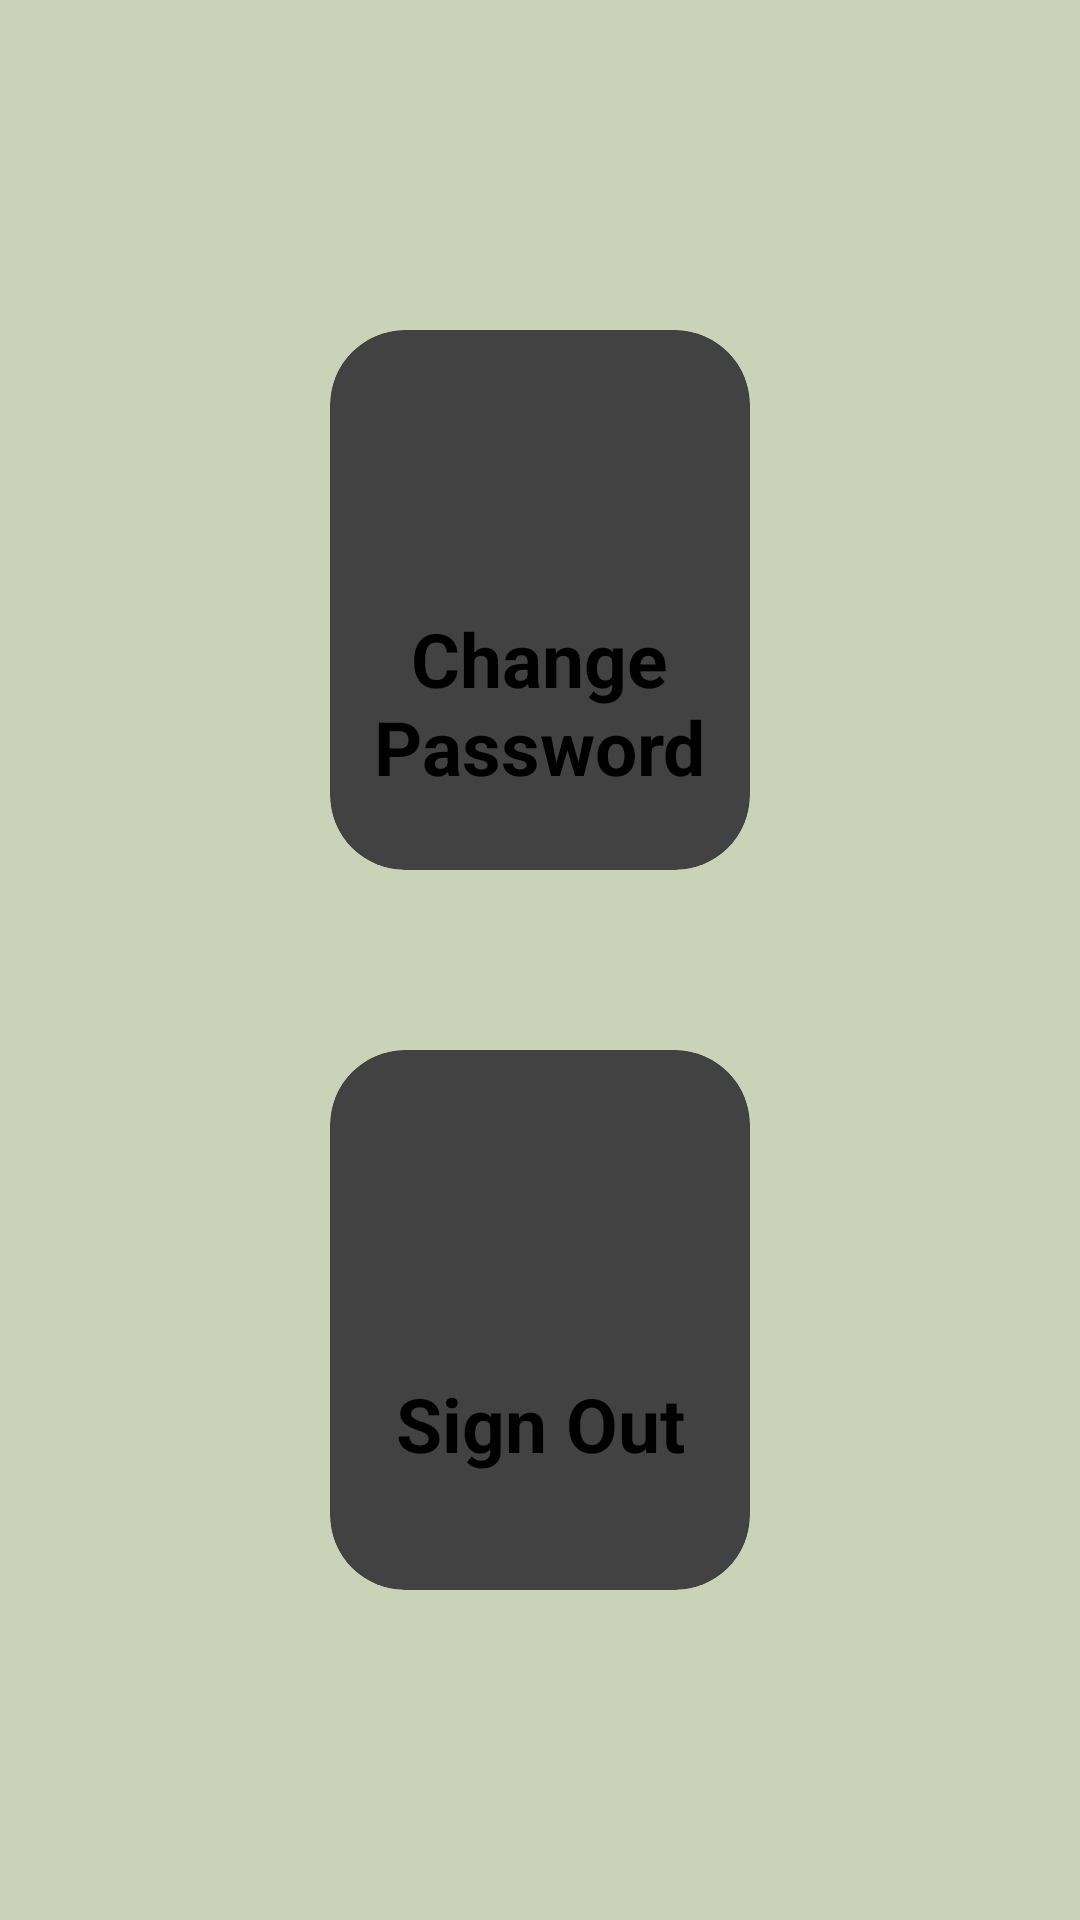

Reconstruct the res/layout file that produces this screen, plus the resources it refers to.
<!-- AndroidManifest.xml: application theme Theme.WasteManagement -->
<!-- res/layout/activity_settings.xml -->
<?xml version="1.0" encoding="utf-8"?>
<LinearLayout xmlns:android="http://schemas.android.com/apk/res/android"
    xmlns:app="http://schemas.android.com/apk/res-auto"
    xmlns:tools="http://schemas.android.com/tools"
    android:layout_width="match_parent"
    android:layout_height="match_parent"
    android:background="@drawable/bg"
    android:orientation="vertical"
    tools:context=".Homepage">

    <GridLayout
        android:layout_width="match_parent"
        android:layout_height="match_parent"
        android:layout_below="@+id/title_view"
        android:layout_margin="80dp"
        android:layout_marginTop="20dp"
        android:layout_marginBottom="10dp"
        android:columnCount="1"
        android:rowCount="2">


        <androidx.cardview.widget.CardView

            android:layout_width="100dp"
            android:layout_height="40dp"
            android:layout_row="0"
            android:layout_rowWeight="1"
            android:layout_column="0"
            android:layout_columnWeight="1"
            android:layout_gravity="fill"
            android:layout_margin="30dp"
            app:cardCornerRadius="25dp"
            app:cardElevation="25dp">

            <LinearLayout
                android:layout_width="137dp"
                android:layout_height="141dp"
                android:layout_gravity="center_vertical|center_horizontal"
                android:gravity="center"
                android:orientation="vertical">


                <ImageView
                    android:id="@+id/imageView1"
                    android:layout_width="73dp"
                    android:layout_height="69dp"
                    android:src="@drawable/baseline_password_24" />


                <TextView
                    android:layout_width="112dp"
                    android:layout_height="wrap_content"
                    android:text="Change Password"
                    android:textAlignment="center"
                    android:textSize="25dp"
                    android:textStyle="bold" />
            </LinearLayout>
        </androidx.cardview.widget.CardView>

        <androidx.cardview.widget.CardView
            android:layout_width="100dp"
            android:layout_height="40dp"
            android:layout_row="1"
            android:layout_rowWeight="1"
            android:layout_column="0"
            android:layout_columnWeight="1"
            android:layout_gravity="fill"
            android:layout_margin="30dp"
            app:cardCornerRadius="25dp"
            app:cardElevation="25dp">


            <LinearLayout
                android:layout_width="118dp"
                android:layout_height="118dp"
                android:layout_gravity="center_vertical|center_horizontal"
                android:gravity="center"
                android:orientation="vertical">


                <ImageView
                    android:id="@+id/imageView2"
                    android:layout_width="73dp"
                    android:layout_height="69dp"
                    android:src="@drawable/baseline_logout_24" />


                <TextView
                    android:layout_width="112dp"
                    android:layout_height="wrap_content"
                    android:text="Sign Out"
                    android:textAlignment="center"
                    android:textSize="25dp"
                    android:textStyle="bold" />
            </LinearLayout>
        </androidx.cardview.widget.CardView>



    </GridLayout>
</LinearLayout>
<!-- resources referenced by this layout -->
<resources>
  <!-- drawable bg: jpeg bitmap (drawable, 1640 bytes) -->
</resources>
